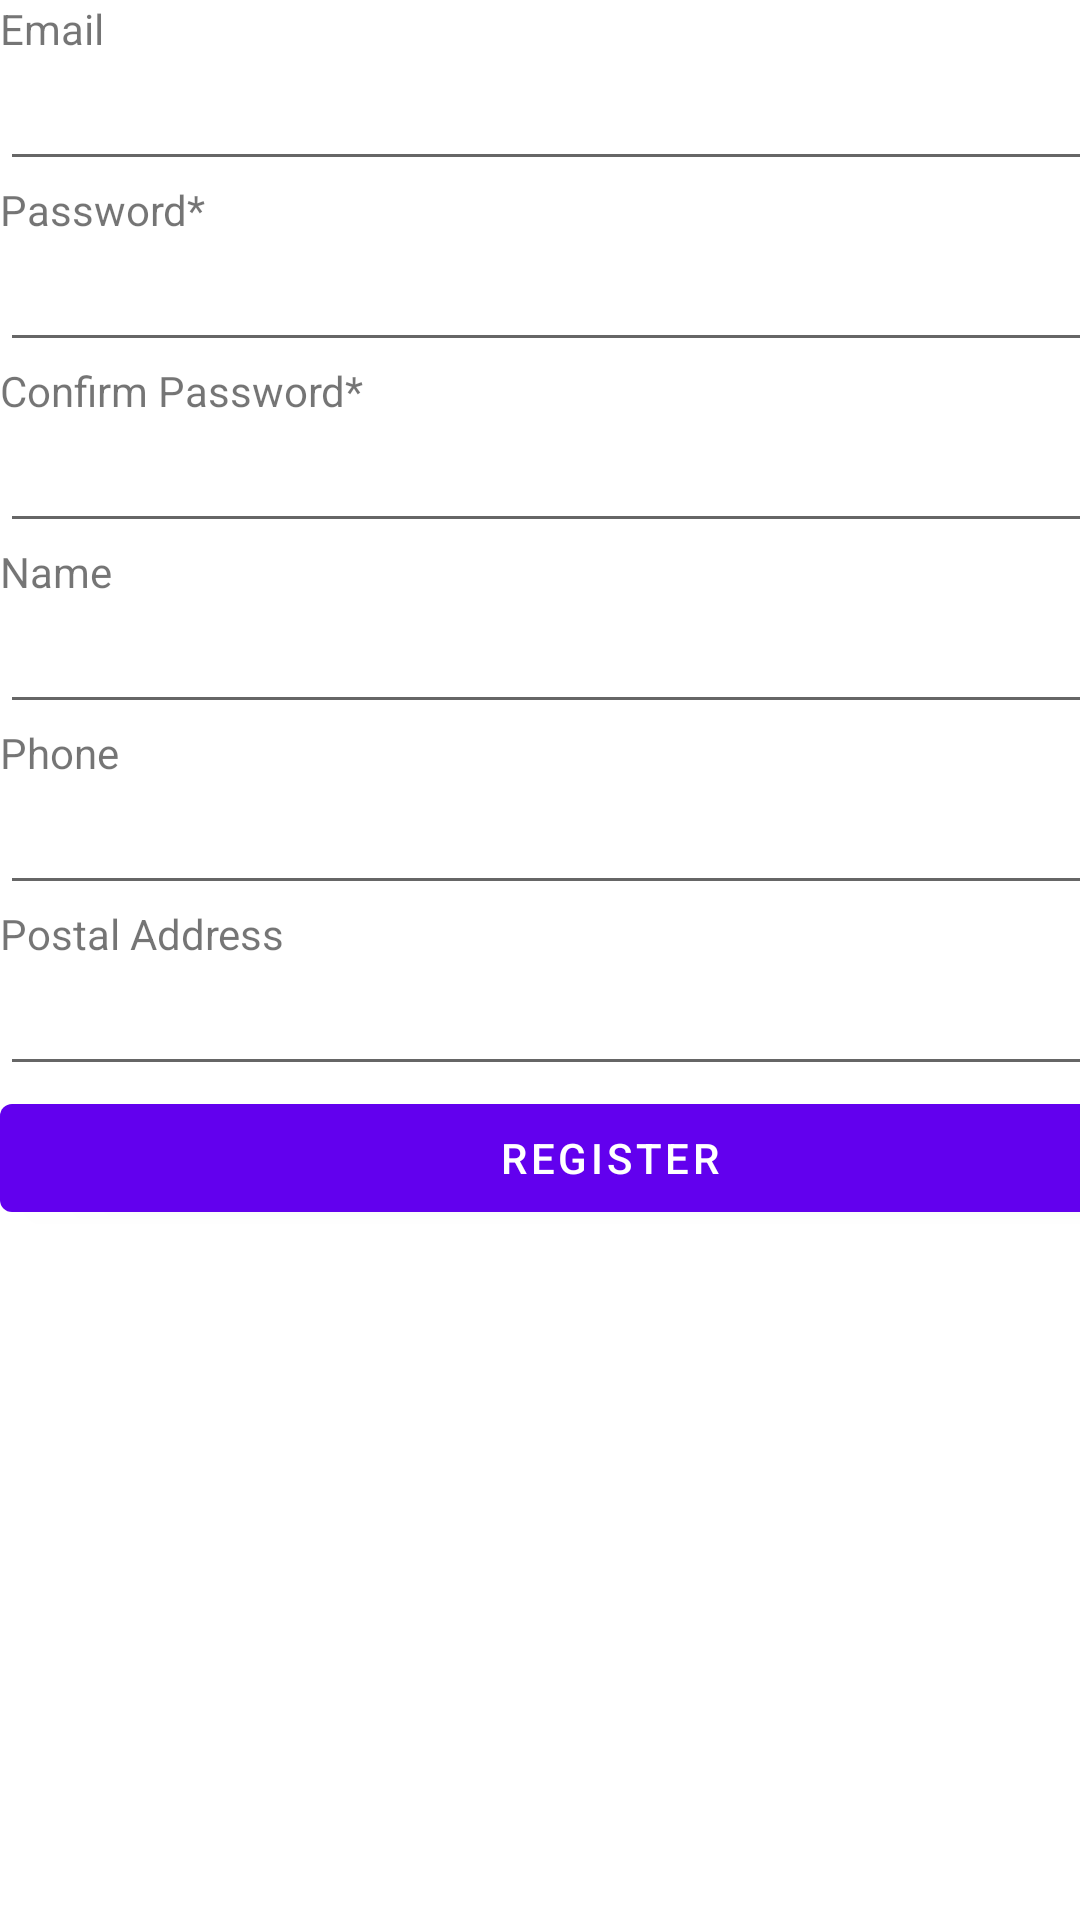

Write the Android layout XML for this screen, with the resource values it uses.
<!-- AndroidManifest.xml: application theme Theme.ExchangeableToken -->
<!-- res/layout/activity_sign_up.xml -->
<?xml version="1.0" encoding="utf-8"?>
<androidx.constraintlayout.widget.ConstraintLayout xmlns:android="http://schemas.android.com/apk/res/android"
    xmlns:app="http://schemas.android.com/apk/res-auto"
    xmlns:tools="http://schemas.android.com/tools"
    android:layout_width="match_parent"
    android:layout_height="match_parent">

    <LinearLayout
        android:id="@+id/linearLayout2"
        android:layout_width="407dp"
        android:layout_height="599dp"
        android:orientation="vertical"
        tools:layout_editor_absoluteX="2dp"
        tools:layout_editor_absoluteY="2dp">

        <TextView
            android:id="@+id/textView8"
            android:layout_width="match_parent"
            android:layout_height="wrap_content"
            android:text="Email" />

        <EditText
            android:id="@+id/email"
            android:layout_width="match_parent"
            android:layout_height="wrap_content"
            android:ems="10"
            android:inputType="textEmailAddress" />

        <TextView
            android:id="@+id/textView9"
            android:layout_width="match_parent"
            android:layout_height="wrap_content"
            android:text="@string/hint_password" />

        <EditText
            android:id="@+id/password"
            android:layout_width="match_parent"
            android:layout_height="wrap_content"
            android:ems="10"
            android:inputType="textPassword" />

        <TextView
            android:id="@+id/textView10"
            android:layout_width="match_parent"
            android:layout_height="wrap_content"
            android:text="@string/hint_confirm_password" />

        <EditText
            android:id="@+id/confirmPassword"
            android:layout_width="match_parent"
            android:layout_height="wrap_content"
            android:ems="10"
            android:inputType="textPassword" />

        <TextView
            android:id="@+id/textView14"
            android:layout_width="match_parent"
            android:layout_height="wrap_content"
            android:text="Name" />

        <EditText
            android:id="@+id/name"
            android:layout_width="match_parent"
            android:layout_height="wrap_content"
            android:ems="10"
            android:inputType="textPersonName" />

        <TextView
            android:id="@+id/Phone"
            android:layout_width="match_parent"
            android:layout_height="wrap_content"
            android:text="Phone" />

        <EditText
            android:id="@+id/phone"
            android:layout_width="match_parent"
            android:layout_height="wrap_content"
            android:ems="10"
            android:inputType="phone" />

        <TextView
            android:id="@+id/Address"
            android:layout_width="match_parent"
            android:layout_height="wrap_content"
            android:text="Postal Address" />

        <EditText
            android:id="@+id/postalAddress"
            android:layout_width="match_parent"
            android:layout_height="wrap_content"
            android:ems="10"
            android:inputType="textPostalAddress" />

        <Button
            android:id="@+id/signUpButton"
            android:layout_width="match_parent"
            android:layout_height="wrap_content"
            android:text="@string/text_register" />
    </LinearLayout>

</androidx.constraintlayout.widget.ConstraintLayout>
<!-- resources referenced by this layout -->
<resources>
  <string name="hint_confirm_password">Confirm Password*</string>
  <string name="hint_password">Password*</string>
  <string name="text_register">Register</string>
  <style name="Theme.ExchangeableToken" parent="Theme.AppCompat.Light.NoActionBar">
          
  
  
  
          
  
  
  
          
          <item name="android:statusBarColor" tools:targetApi="l">?attr/colorPrimaryVariant</item>
          
      </style>
</resources>
